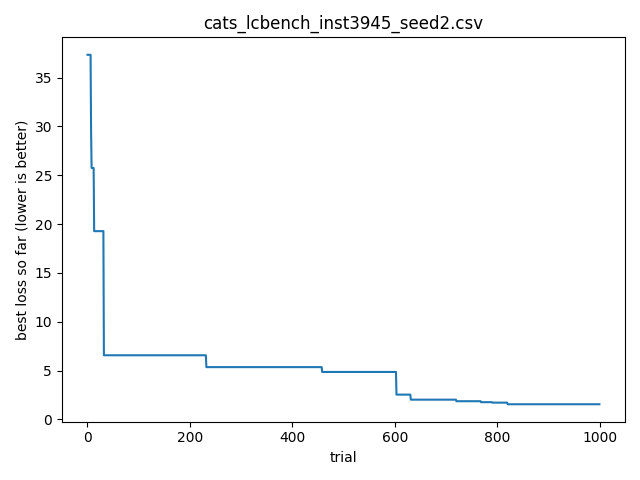

The file beside this chart, header and first rows:
timestamp, optimizer, bench, instance, seed, trial_id, score, cfg_json, out_json
2026-04-14T04:48:27.875839, cats, lcbench, 3945, 2, 0, 37.33, {"OpenML_task_id": "7593", "batch_size":…, {"time": 37.327327728271484, "val_accura…
2026-04-14T04:48:27.876838, cats, lcbench, 3945, 2, 1, 183.5, {"OpenML_task_id": "126026", "batch_size…, {"time": 183.46644592285156, "val_accura…
2026-04-14T04:48:27.876838, cats, lcbench, 3945, 2, 2, 41.66, {"OpenML_task_id": "167201", "batch_size…, {"time": 41.66273880004883, "val_accurac…
2026-04-14T04:48:27.878342, cats, lcbench, 3945, 2, 3, 137.3, {"OpenML_task_id": "168331", "batch_size…, {"time": 137.26763916015625, "val_accura…
2026-04-14T04:48:27.878342, cats, lcbench, 3945, 2, 4, 279.6, {"OpenML_task_id": "34539", "batch_size"…, {"time": 279.5956726074219, "val_accurac…
2026-04-14T04:48:27.879348, cats, lcbench, 3945, 2, 5, 92.74, {"OpenML_task_id": "167201", "batch_size…, {"time": 92.74359130859375, "val_accurac…
2026-04-14T04:48:27.880347, cats, lcbench, 3945, 2, 6, 70.63, {"OpenML_task_id": "167149", "batch_size…, {"time": 70.62728881835938, "val_accurac…
2026-04-14T04:48:27.880347, cats, lcbench, 3945, 2, 7, 29.55, {"OpenML_task_id": "168329", "batch_size…, {"time": 29.54758071899414, "val_accurac…
2026-04-14T04:48:27.881347, cats, lcbench, 3945, 2, 8, 25.74, {"OpenML_task_id": "167201", "batch_size…, {"time": 25.739280700683594, "val_accura…
2026-04-14T04:48:27.881347, cats, lcbench, 3945, 2, 9, 232, {"OpenML_task_id": "189908", "batch_size…, {"time": 231.96055603027344, "val_accura…
2026-04-14T04:48:27.882347, cats, lcbench, 3945, 2, 10, 38.31, {"OpenML_task_id": "168335", "batch_size…, {"time": 38.30624771118164, "val_accurac…
2026-04-14T04:48:27.883347, cats, lcbench, 3945, 2, 11, 152.7, {"OpenML_task_id": "7593", "batch_size":…, {"time": 152.72116088867188, "val_accura…
2026-04-14T04:48:27.883347, cats, lcbench, 3945, 2, 12, 124.3, {"OpenML_task_id": "126029", "batch_size…, {"time": 124.3381118774414, "val_accurac…
2026-04-14T04:48:27.884346, cats, lcbench, 3945, 2, 13, 19.27, {"OpenML_task_id": "126029", "batch_size…, {"time": 19.27033233642578, "val_accurac…
2026-04-14T04:48:27.885347, cats, lcbench, 3945, 2, 14, 413.9, {"OpenML_task_id": "167149", "batch_size…, {"time": 413.9320068359375, "val_accurac…
2026-04-14T04:48:27.885347, cats, lcbench, 3945, 2, 15, 28.12, {"OpenML_task_id": "34539", "batch_size"…, {"time": 28.123825073242188, "val_accura…
2026-04-14T04:48:27.886850, cats, lcbench, 3945, 2, 16, 189.7, {"OpenML_task_id": "189865", "batch_size…, {"time": 189.69276428222656, "val_accura…
2026-04-14T04:48:27.886850, cats, lcbench, 3945, 2, 17, 113, {"OpenML_task_id": "167104", "batch_size…, {"time": 112.96759796142578, "val_accura…
2026-04-14T04:48:27.887853, cats, lcbench, 3945, 2, 18, 417.1, {"OpenML_task_id": "189354", "batch_size…, {"time": 417.0863037109375, "val_accurac…
2026-04-14T04:48:27.888857, cats, lcbench, 3945, 2, 19, 42.54, {"OpenML_task_id": "168331", "batch_size…, {"time": 42.539859771728516, "val_accura…
2026-04-14T04:48:27.889857, cats, lcbench, 3945, 2, 20, 60.13, {"OpenML_task_id": "168910", "batch_size…, {"time": 60.13389587402344, "val_accurac…
2026-04-14T04:48:27.889857, cats, lcbench, 3945, 2, 21, 128.1, {"OpenML_task_id": "167184", "batch_size…, {"time": 128.05715942382812, "val_accura…
2026-04-14T04:48:27.890857, cats, lcbench, 3945, 2, 22, 148.5, {"OpenML_task_id": "167149", "batch_size…, {"time": 148.47360229492188, "val_accura…
2026-04-14T04:48:27.891857, cats, lcbench, 3945, 2, 23, 60.52, {"OpenML_task_id": "168868", "batch_size…, {"time": 60.52155685424805, "val_accurac…
2026-04-14T04:48:27.892856, cats, lcbench, 3945, 2, 24, 170, {"OpenML_task_id": "126026", "batch_size…, {"time": 170.034912109375, "val_accuracy…
2026-04-14T04:48:27.892856, cats, lcbench, 3945, 2, 25, 37.56, {"OpenML_task_id": "167200", "batch_size…, {"time": 37.564388275146484, "val_accura…
2026-04-14T04:48:27.894362, cats, lcbench, 3945, 2, 26, 82.47, {"OpenML_task_id": "168329", "batch_size…, {"time": 82.46774291992188, "val_accurac…
2026-04-14T04:48:27.895371, cats, lcbench, 3945, 2, 27, 145.9, {"OpenML_task_id": "189873", "batch_size…, {"time": 145.9454345703125, "val_accurac…
2026-04-14T04:48:27.895371, cats, lcbench, 3945, 2, 28, 55.97, {"OpenML_task_id": "34539", "batch_size"…, {"time": 55.965824127197266, "val_accura…
2026-04-14T04:48:27.896370, cats, lcbench, 3945, 2, 29, 376.2, {"OpenML_task_id": "7593", "batch_size":…, {"time": 376.2297058105469, "val_accurac…
2026-04-14T04:48:27.897370, cats, lcbench, 3945, 2, 30, 106.6, {"OpenML_task_id": "189909", "batch_size…, {"time": 106.62833404541016, "val_accura…
2026-04-14T04:48:27.898369, cats, lcbench, 3945, 2, 31, 42.68, {"OpenML_task_id": "189862", "batch_size…, {"time": 42.677913665771484, "val_accura…
2026-04-14T04:48:27.899368, cats, lcbench, 3945, 2, 32, 6.561, {"OpenML_task_id": "167190", "batch_size…, {"time": 6.561126232147217, "val_accurac…
2026-04-14T04:48:27.899368, cats, lcbench, 3945, 2, 33, 92.88, {"OpenML_task_id": "167184", "batch_size…, {"time": 92.88443756103516, "val_accurac…
2026-04-14T04:48:27.900369, cats, lcbench, 3945, 2, 34, 234, {"OpenML_task_id": "189906", "batch_size…, {"time": 234.04110717773438, "val_accura…
2026-04-14T04:48:27.901369, cats, lcbench, 3945, 2, 35, 51.63, {"OpenML_task_id": "189354", "batch_size…, {"time": 51.63180923461914, "val_accurac…
2026-04-14T04:48:27.901369, cats, lcbench, 3945, 2, 36, 35.29, {"OpenML_task_id": "189908", "batch_size…, {"time": 35.285823822021484, "val_accura…
2026-04-14T04:48:27.902873, cats, lcbench, 3945, 2, 37, 44.25, {"OpenML_task_id": "189862", "batch_size…, {"time": 44.249481201171875, "val_accura…
2026-04-14T04:48:27.903877, cats, lcbench, 3945, 2, 38, 50.99, {"OpenML_task_id": "189908", "batch_size…, {"time": 50.986167907714844, "val_accura…
2026-04-14T04:48:27.904879, cats, lcbench, 3945, 2, 39, 77.01, {"OpenML_task_id": "189905", "batch_size…, {"time": 77.00978088378906, "val_accurac…
2026-04-14T04:48:27.905880, cats, lcbench, 3945, 2, 40, 15.39, {"OpenML_task_id": "189905", "batch_size…, {"time": 15.392308235168457, "val_accura…
2026-04-14T04:48:27.906881, cats, lcbench, 3945, 2, 41, 93.04, {"OpenML_task_id": "168868", "batch_size…, {"time": 93.03782653808594, "val_accurac…
2026-04-14T04:48:27.906881, cats, lcbench, 3945, 2, 42, 109.2, {"OpenML_task_id": "168908", "batch_size…, {"time": 109.15232849121094, "val_accura…
2026-04-14T04:48:27.907880, cats, lcbench, 3945, 2, 43, 252.7, {"OpenML_task_id": "167161", "batch_size…, {"time": 252.6740264892578, "val_accurac…
2026-04-14T04:48:27.908879, cats, lcbench, 3945, 2, 44, 240.1, {"OpenML_task_id": "167161", "batch_size…, {"time": 240.10287475585938, "val_accura…
2026-04-14T04:48:27.908879, cats, lcbench, 3945, 2, 45, 194.8, {"OpenML_task_id": "167190", "batch_size…, {"time": 194.8411407470703, "val_accurac…
2026-04-14T04:48:27.910384, cats, lcbench, 3945, 2, 46, 62.98, {"OpenML_task_id": "168330", "batch_size…, {"time": 62.975826263427734, "val_accura…
2026-04-14T04:48:27.911391, cats, lcbench, 3945, 2, 47, 47.29, {"OpenML_task_id": "146212", "batch_size…, {"time": 47.28524398803711, "val_accurac…
2026-04-14T04:48:27.912392, cats, lcbench, 3945, 2, 48, 147.8, {"OpenML_task_id": "3945", "batch_size":…, {"time": 147.79031372070312, "val_accura…
2026-04-14T04:48:27.913392, cats, lcbench, 3945, 2, 49, 193.4, {"OpenML_task_id": "189908", "batch_size…, {"time": 193.42156982421875, "val_accura…
2026-04-14T04:48:27.921906, cats, lcbench, 3945, 2, 50, 57.38, {"OpenML_task_id": "168908", "batch_size…, {"time": 57.37702560424805, "val_accurac…
2026-04-14T04:48:27.923907, cats, lcbench, 3945, 2, 51, 152.9, {"OpenML_task_id": "189865", "batch_size…, {"time": 152.9261474609375, "val_accurac…
2026-04-14T04:48:27.924908, cats, lcbench, 3945, 2, 52, 138.7, {"OpenML_task_id": "167184", "batch_size…, {"time": 138.7332305908203, "val_accurac…
2026-04-14T04:48:27.926417, cats, lcbench, 3945, 2, 53, 66.06, {"OpenML_task_id": "168335", "batch_size…, {"time": 66.06318664550781, "val_accurac…
2026-04-14T04:48:27.928425, cats, lcbench, 3945, 2, 54, 41.12, {"OpenML_task_id": "167161", "batch_size…, {"time": 41.118896484375, "val_accuracy"…
2026-04-14T04:48:27.929425, cats, lcbench, 3945, 2, 55, 25.57, {"OpenML_task_id": "189908", "batch_size…, {"time": 25.57054901123047, "val_accurac…
2026-04-14T04:48:27.931427, cats, lcbench, 3945, 2, 56, 634.5, {"OpenML_task_id": "189862", "batch_size…, {"time": 634.4800415039062, "val_accurac…
2026-04-14T04:48:27.932932, cats, lcbench, 3945, 2, 57, 77.79, {"OpenML_task_id": "167161", "batch_size…, {"time": 77.78511047363281, "val_accurac…
2026-04-14T04:48:27.933940, cats, lcbench, 3945, 2, 58, 42.34, {"OpenML_task_id": "126026", "batch_size…, {"time": 42.344635009765625, "val_accura…
2026-04-14T04:48:27.934941, cats, lcbench, 3945, 2, 59, 26.37, {"OpenML_task_id": "167184", "batch_size…, {"time": 26.366790771484375, "val_accura…
... 940 more rows
